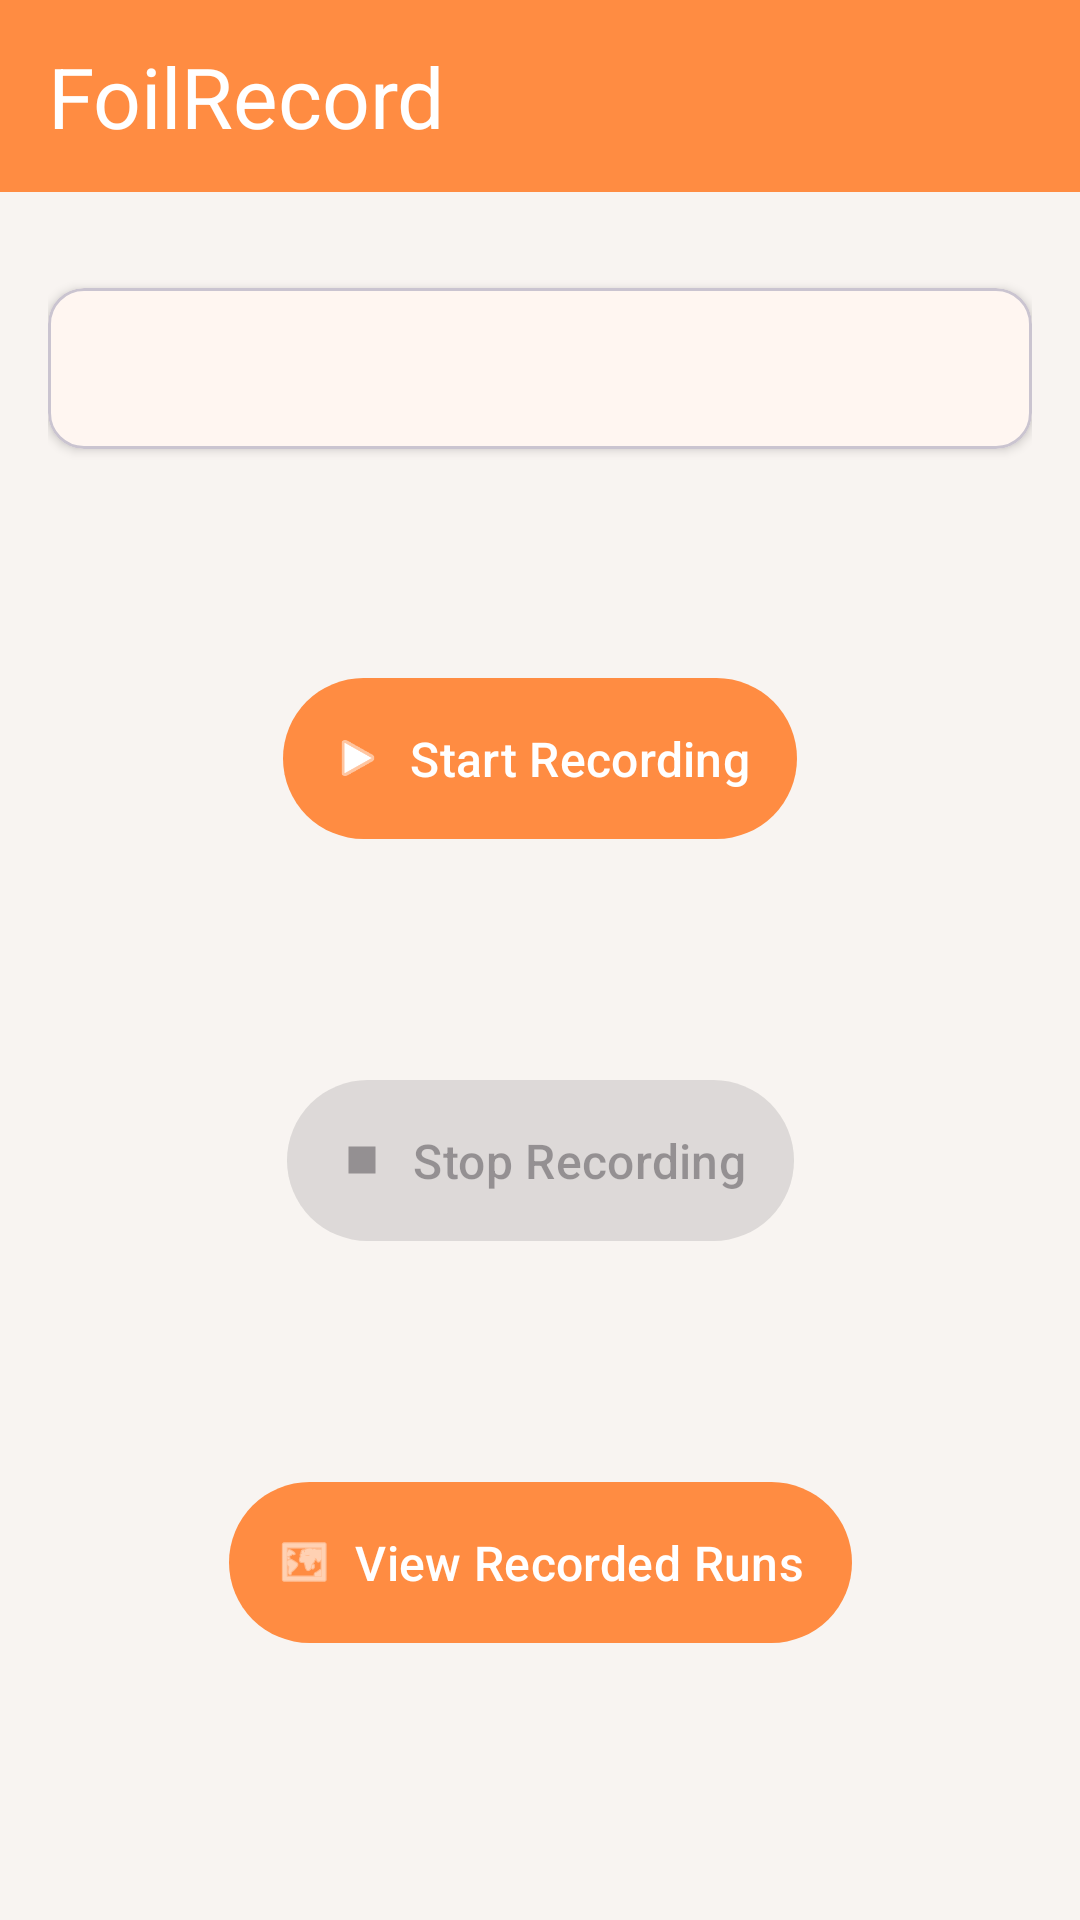

Produce the Android XML layout that renders to this screen, including the resource entries it uses.
<!-- AndroidManifest.xml: application theme Theme.FoilRecord -->
<!-- res/layout/activity_main.xml -->
<?xml version="1.0" encoding="utf-8"?>
<androidx.coordinatorlayout.widget.CoordinatorLayout
    xmlns:android="http://schemas.android.com/apk/res/android"
    xmlns:app="http://schemas.android.com/apk/res-auto"
    xmlns:tools="http://schemas.android.com/tools"
    android:id="@+id/main"
    android:layout_width="match_parent"
    android:layout_height="match_parent"
    tools:context=".MainActivity">

    <com.google.android.material.appbar.AppBarLayout
        android:layout_width="match_parent"
        android:layout_height="wrap_content">

        <androidx.appcompat.widget.Toolbar
            android:id="@+id/toolbar"
            android:layout_width="match_parent"
            android:layout_height="?attr/actionBarSize"
            android:background="?attr/colorPrimary"
            app:title="FoilRecord"
            app:titleTextAppearance="@style/TextAppearance.Material3.HeadlineMedium"
            android:theme="@style/ThemeOverlay.AppCompat.Dark.ActionBar" />

    </com.google.android.material.appbar.AppBarLayout>

    <androidx.constraintlayout.widget.ConstraintLayout
        android:layout_width="match_parent"
        android:layout_height="match_parent"
        android:padding="16dp"
        app:layout_behavior="@string/appbar_scrolling_view_behavior">

        <com.google.android.material.card.MaterialCardView
            android:id="@+id/statusCard"
            android:layout_width="match_parent"
            android:layout_height="wrap_content"
            android:layout_marginTop="16dp"
            app:cardElevation="2dp"
            app:layout_constraintTop_toTopOf="parent">

            <TextView
                android:id="@+id/textView2"
                android:layout_width="match_parent"
                android:layout_height="wrap_content"
                android:padding="16dp"
                android:textAlignment="center"
                android:textSize="16sp"
                android:fontFamily="monospace" />

        </com.google.android.material.card.MaterialCardView>

        <com.google.android.material.button.MaterialButton
            android:id="@+id/button"
            android:layout_width="wrap_content"
            android:layout_height="wrap_content"
            android:text="Start Recording"
            android:textSize="16sp"
            app:icon="@android:drawable/ic_media_play"
            android:padding="16dp"
            app:layout_constraintBottom_toTopOf="@+id/button2"
            app:layout_constraintEnd_toEndOf="parent"
            app:layout_constraintStart_toStartOf="parent"
            app:layout_constraintTop_toBottomOf="@+id/statusCard" />

        <com.google.android.material.button.MaterialButton
            android:id="@+id/button2"
            android:layout_width="wrap_content"
            android:layout_height="wrap_content"
            android:text="Stop Recording"
            android:textSize="16sp"
            app:icon="@drawable/ic_baseline_stop_24"
            android:padding="16dp"
            android:enabled="false"
            app:layout_constraintBottom_toTopOf="@+id/viewRunsButton"
            app:layout_constraintEnd_toEndOf="parent"
            app:layout_constraintStart_toStartOf="parent"
            app:layout_constraintTop_toBottomOf="@+id/button" />

        <com.google.android.material.button.MaterialButton
            android:id="@+id/viewRunsButton"
            android:layout_width="wrap_content"
            android:layout_height="wrap_content"
            android:text="View Recorded Runs"
            android:textSize="16sp"
            app:icon="@android:drawable/ic_menu_mapmode"
            android:padding="16dp"
            app:layout_constraintBottom_toBottomOf="parent"
            app:layout_constraintEnd_toEndOf="parent"
            app:layout_constraintStart_toStartOf="parent"
            app:layout_constraintTop_toBottomOf="@+id/button2" />

    </androidx.constraintlayout.widget.ConstraintLayout>

</androidx.coordinatorlayout.widget.CoordinatorLayout>
<!-- resources referenced by this layout -->
<resources>
  <!-- drawable ic_baseline_stop_24 (drawable) -->
  <vector android:height="24dp" android:tint="#FFFFFF"
      android:viewportHeight="24" android:viewportWidth="24"
      android:width="24dp" xmlns:android="http://schemas.android.com/apk/res/android">
      <path android:fillColor="@android:color/white" android:pathData="M6,6h12v12H6z"/>
  </vector>
  <style name="Theme.FoilRecord" parent="Theme.Material3.DayNight.NoActionBar">
          
          <item name="colorPrimary">@color/primary</item>
          <item name="colorPrimaryVariant">@color/primary_dark</item>
          <item name="colorOnPrimary">@color/white</item>
  
          
          <item name="colorSecondary">@color/secondary</item>
          <item name="colorSecondaryVariant">@color/secondary_dark</item>
          <item name="colorOnSecondary">@color/white</item>
  
          
          <item name="android:colorBackground">@color/background_light</item>
          <item name="colorSurface">@color/surface_light</item>
  
          
          <item name="android:textColorPrimary">@color/text_primary_light</item>
          <item name="android:textColorSecondary">@color/text_secondary_light</item>
  
          
          <item name="android:statusBarColor">@color/status_bar_light</item>
  
          
          <item name="android:windowActionBar">false</item>
          <item name="android:windowNoTitle">true</item>
      </style>
  <color name="primary">#FF8C42</color>
  <color name="primary_dark">#E67E3B</color>
  <color name="white">#FFFFFF</color>
  <color name="secondary">#6B705C</color>
  <color name="secondary_dark">#565B49</color>
  <color name="background_light">#F8F4F1</color>
  <color name="surface_light">#FFFFFF</color>
  <color name="text_primary_light">#2C2824</color>
  <color name="text_secondary_light">#6B705C</color>
  <color name="status_bar_light">#CC6A2F</color>
</resources>
